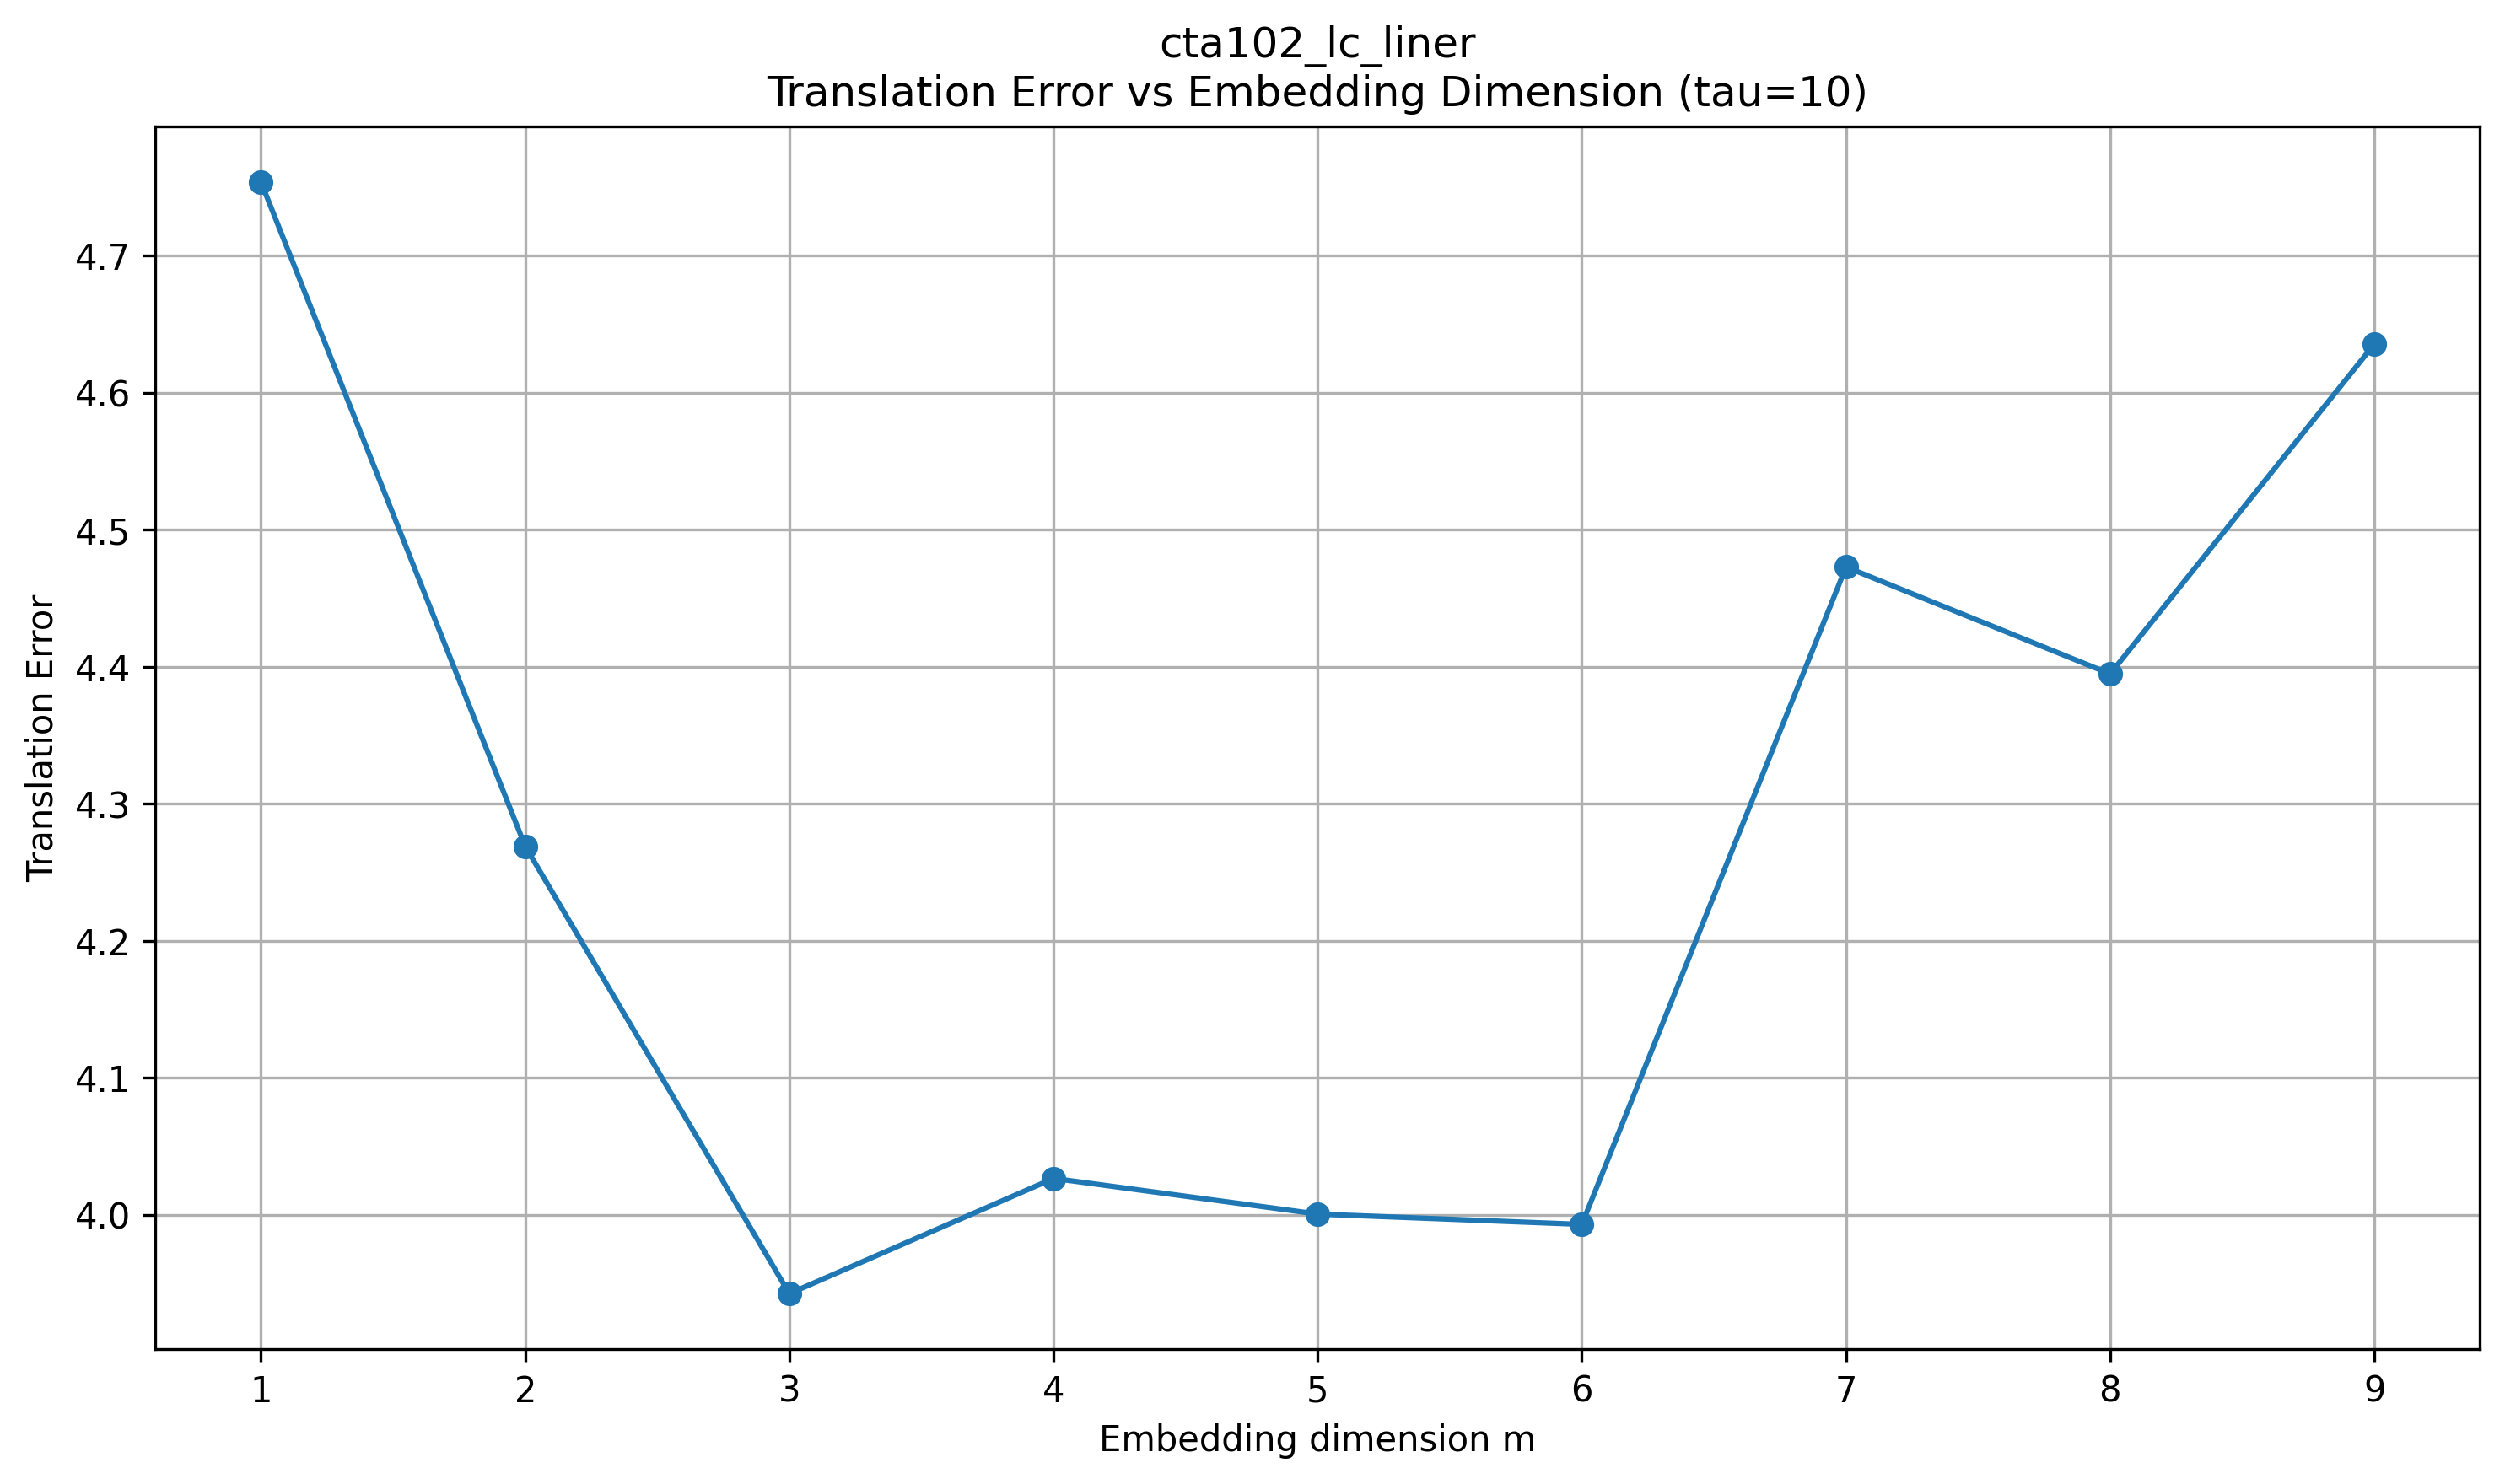

Data behind this chart, as committed beside it:
dataset, tau, m, translation_error
cta102_lc_liner, 10, 1, 4.754
cta102_lc_liner, 10, 2, 4.269
cta102_lc_liner, 10, 3, 3.942
cta102_lc_liner, 10, 4, 4.026
cta102_lc_liner, 10, 5, 4
cta102_lc_liner, 10, 6, 3.993
cta102_lc_liner, 10, 7, 4.473
cta102_lc_liner, 10, 8, 4.395
cta102_lc_liner, 10, 9, 4.636
